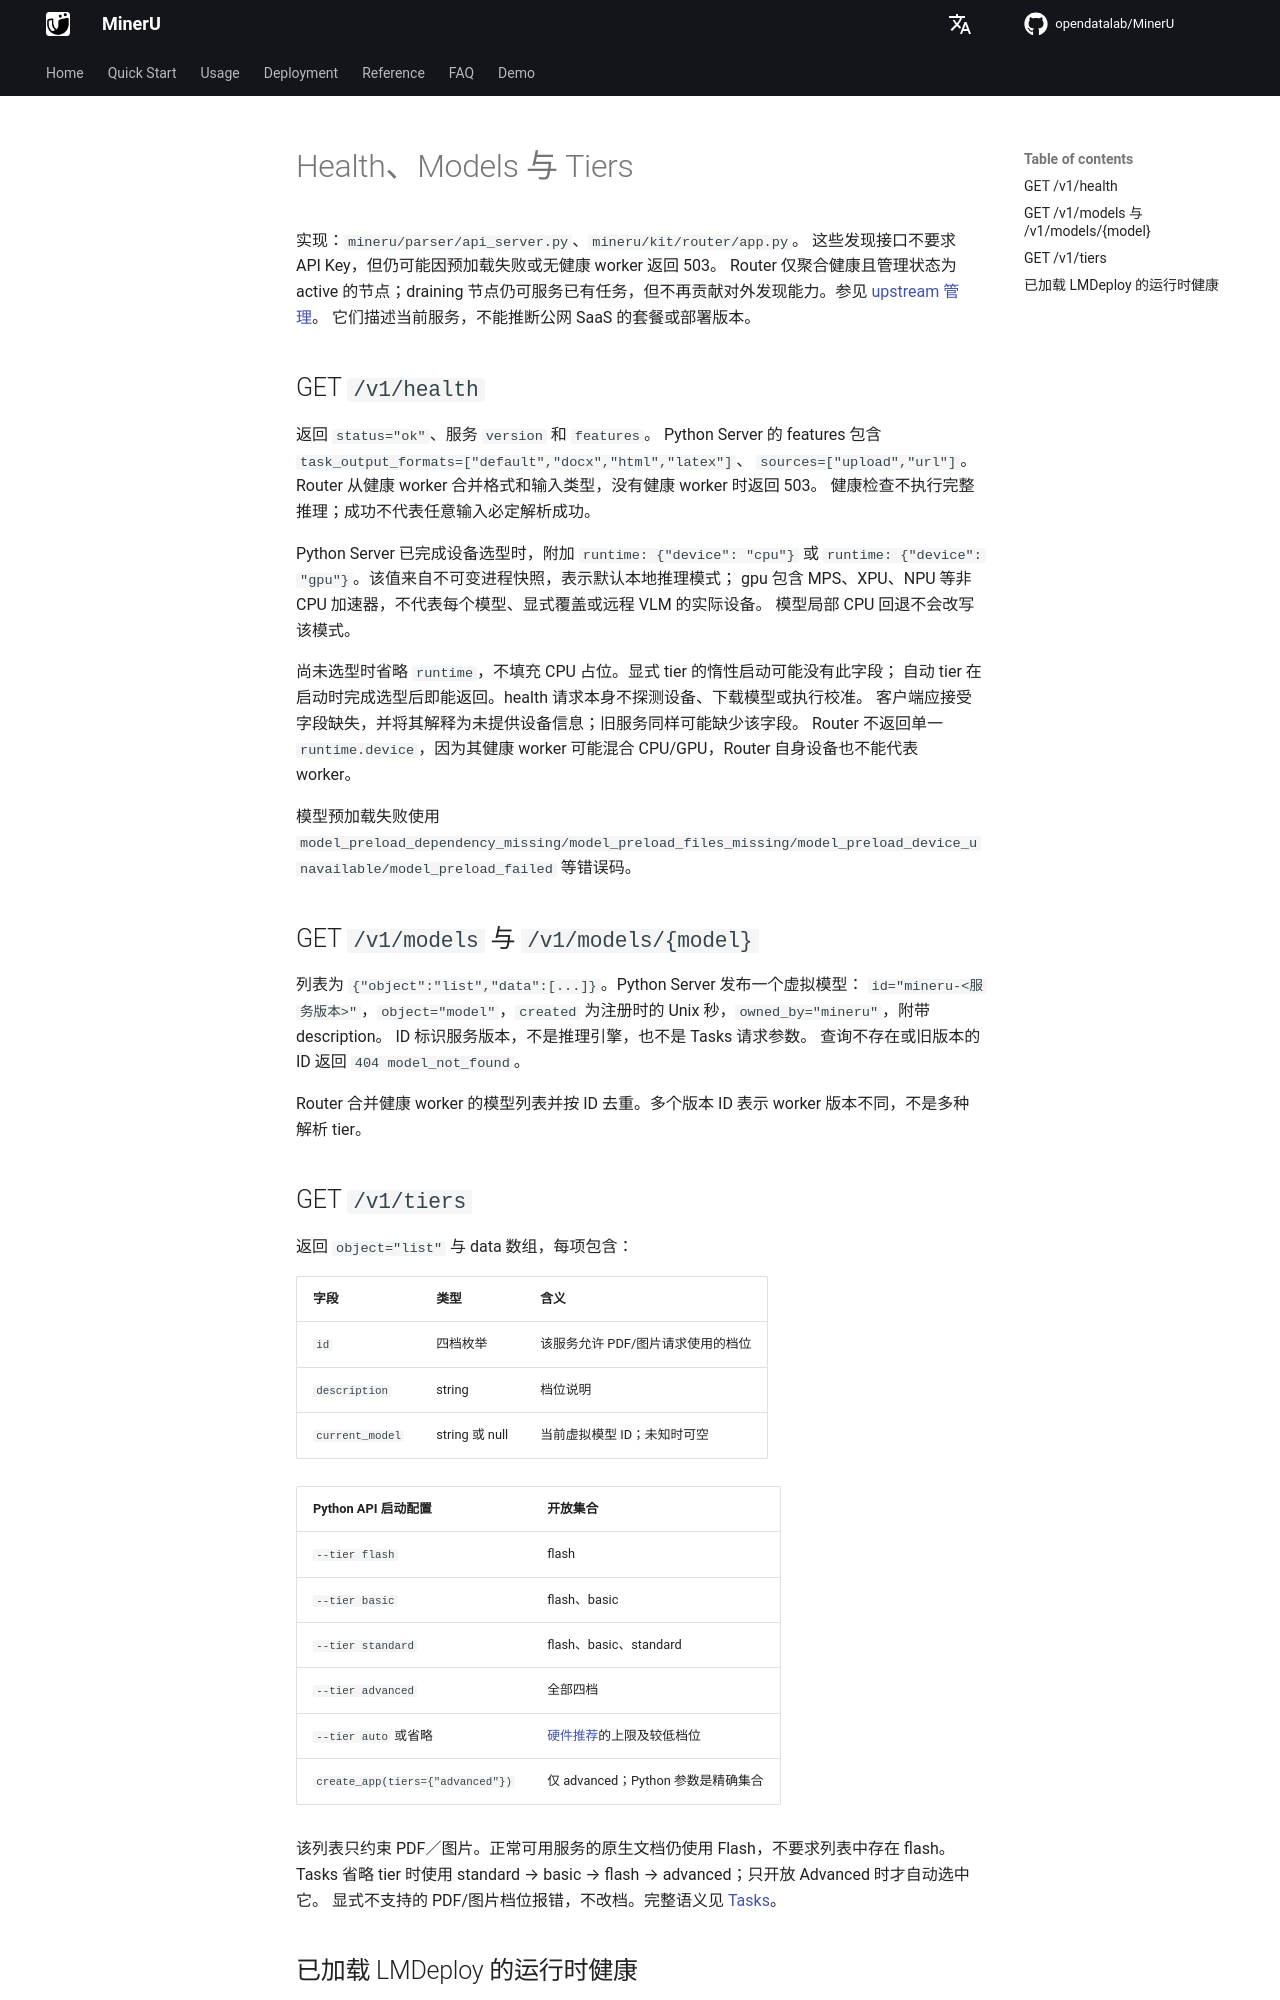

repository: opendatalab/MinerU · page: next/api/health-models/index.html · generator: mkdocs

# Health、Models 与 Tiers

实现：`mineru/parser/api_server.py`、`mineru/kit/router/app.py`。
这些发现接口不要求 API Key，但仍可能因预加载失败或无健康 worker 返回 503。
Router 仅聚合健康且管理状态为 active 的节点；draining 节点仍可服务已有任务，但不再贡献对外发现能力。参见 [upstream 管理](router.md)。
它们描述当前服务，不能推断公网 SaaS 的套餐或部署版本。

## GET `/v1/health`

返回 `status="ok"`、服务 `version` 和 `features`。
Python Server 的 features 包含 `task_output_formats=["default","docx","html","latex"]`、
`sources=["upload","url"]`。Router 从健康 worker 合并格式和输入类型，没有健康 worker 时返回 503。
健康检查不执行完整推理；成功不代表任意输入必定解析成功。

Python Server 已完成设备选型时，附加 `runtime: {"device": "cpu"}` 或
`runtime: {"device": "gpu"}`。该值来自不可变进程快照，表示默认本地推理模式；
gpu 包含 MPS、XPU、NPU 等非 CPU 加速器，不代表每个模型、显式覆盖或远程 VLM 的实际设备。
模型局部 CPU 回退不会改写该模式。

尚未选型时省略 `runtime`，不填充 CPU 占位。显式 tier 的惰性启动可能没有此字段；
自动 tier 在启动时完成选型后即能返回。health 请求本身不探测设备、下载模型或执行校准。
客户端应接受字段缺失，并将其解释为未提供设备信息；旧服务同样可能缺少该字段。
Router 不返回单一 `runtime.device`，因为其健康 worker 可能混合 CPU/GPU，Router 自身设备也不能代表 worker。

模型预加载失败使用 `model_preload_dependency_missing/model_preload_files_missing/model_preload_device_unavailable/model_preload_failed` 等错误码。

## GET `/v1/models` 与 `/v1/models/{model}`

列表为 `{"object":"list","data":[...]}`。Python Server 发布一个虚拟模型：
`id="mineru-<服务版本>"`，`object="model"`，`created` 为注册时的 Unix 秒，`owned_by="mineru"`，附带 description。
ID 标识服务版本，不是推理引擎，也不是 Tasks 请求参数。
查询不存在或旧版本的 ID 返回 `404 model_not_found`。

Router 合并健康 worker 的模型列表并按 ID 去重。多个版本 ID 表示 worker 版本不同，不是多种解析 tier。

## GET `/v1/tiers`

返回 `object="list"` 与 data 数组，每项包含：

| 字段 | 类型 | 含义 |
|---|---|---|
| `id` | 四档枚举 | 该服务允许 PDF/图片请求使用的档位 |
| `description` | string | 档位说明 |
| `current_model` | string 或 null | 当前虚拟模型 ID；未知时可空 |

| Python API 启动配置 | 开放集合 |
|---|---|
| `--tier flash` | flash |
| `--tier basic` | flash、basic |
| `--tier standard` | flash、basic、standard |
| `--tier advanced` | 全部四档 |
| `--tier auto` 或省略 | [硬件推荐](../cli/mineru-kit-hardware.md)的上限及较低档位 |
| `create_app(tiers={"advanced"})` | 仅 advanced；Python 参数是精确集合 |

该列表只约束 PDF／图片。正常可用服务的原生文档仍使用 Flash，不要求列表中存在 flash。
Tasks 省略 tier 时使用 standard → basic → flash → advanced；只开放 Advanced 时才自动选中它。
显式不支持的 PDF/图片档位报错，不改档。完整语义见 [Tasks](https://opendatalab.github.io/MinerU/zh/usage/tasks/)。
